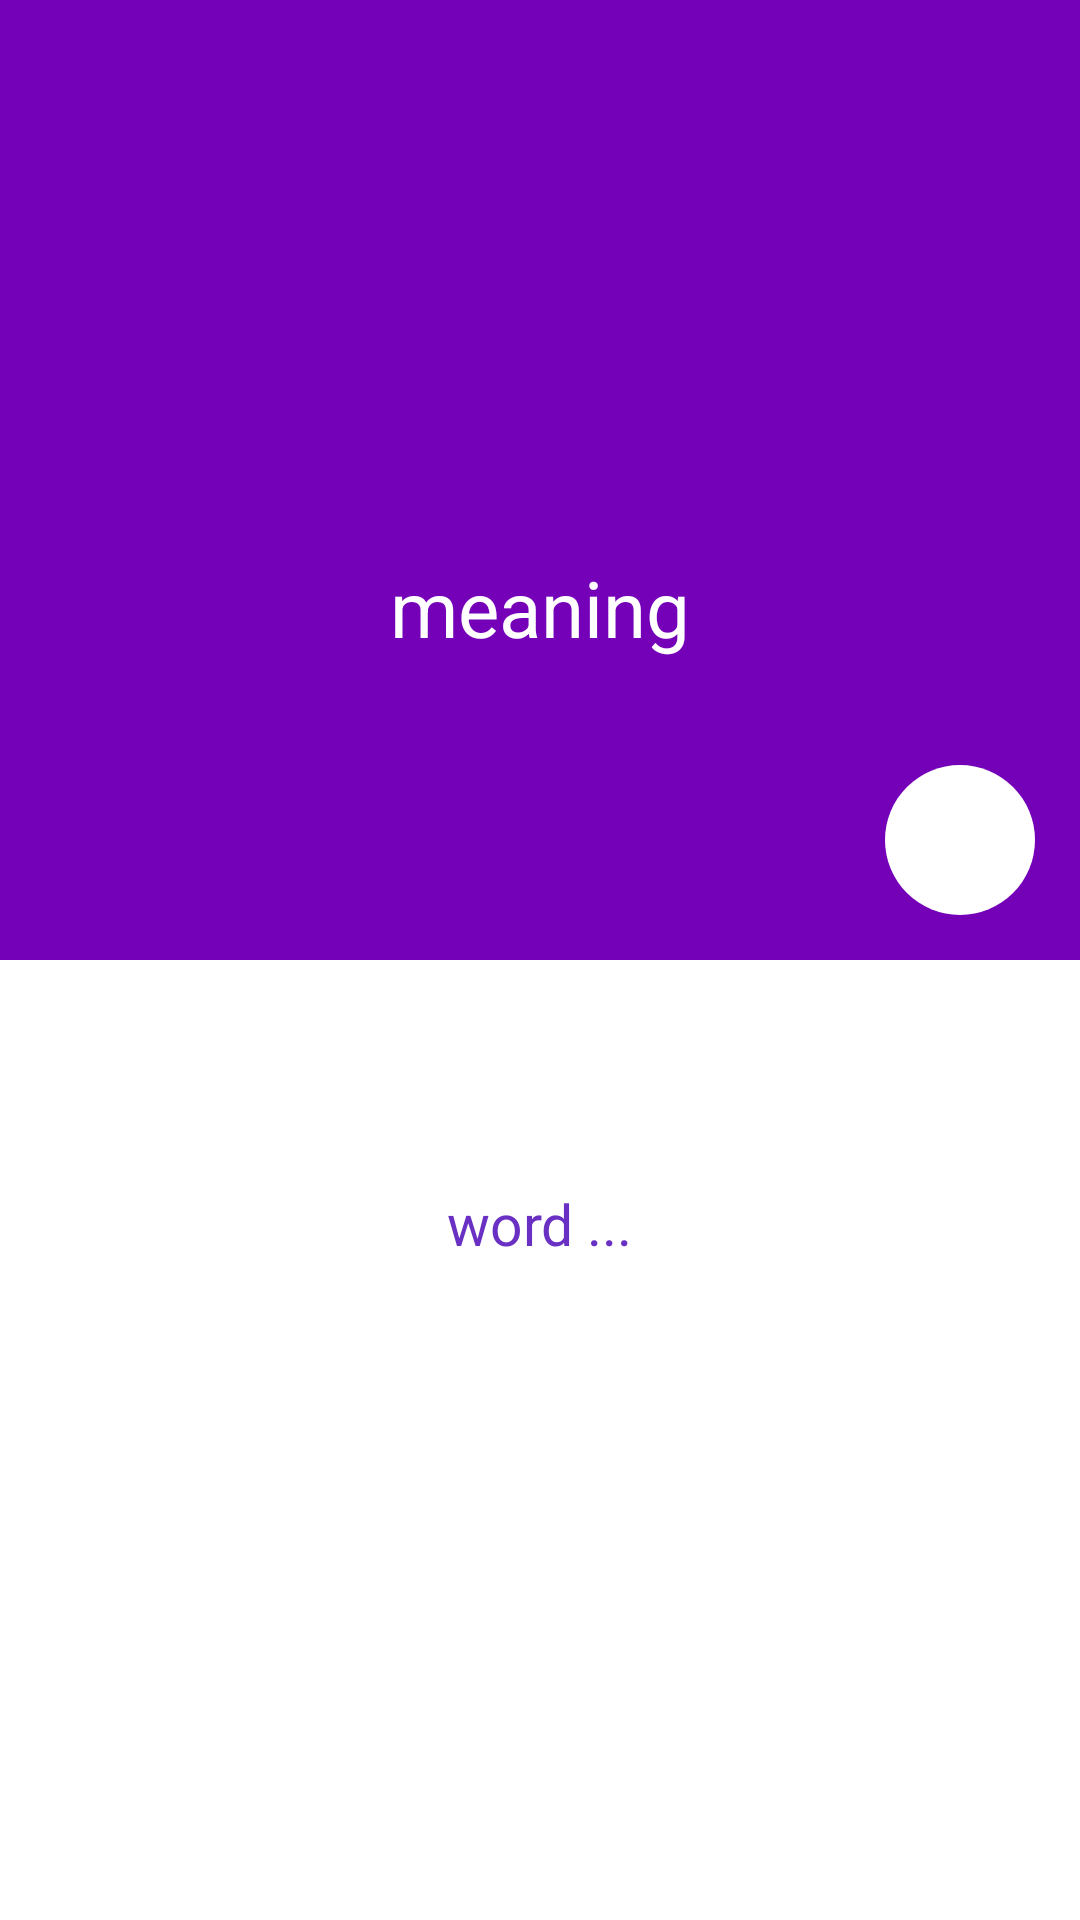

Here is an Android app screen rendered from its layout file. Give the layout XML and the strings, colors and styles it references.
<!-- AndroidManifest.xml: application theme Theme.Design.NoActionBar -->
<!-- res/layout/fragment_search_result.xml -->
<?xml version="1.0" encoding="utf-8"?>
<androidx.appcompat.widget.LinearLayoutCompat xmlns:android="http://schemas.android.com/apk/res/android"
    android:layout_width="match_parent"
    android:layout_height="match_parent"
    xmlns:app="http://schemas.android.com/apk/res-auto"
    android:orientation="vertical"
    android:weightSum="2">

    <androidx.constraintlayout.widget.ConstraintLayout
        android:layout_width="match_parent"
        android:layout_height="match_parent"
        android:background="@color/purple"
        android:layout_weight="1">

        <TextView
            android:id="@+id/word_meaning"
            android:layout_width="wrap_content"
            android:layout_height="wrap_content"
            android:text="@string/meaning"
            android:textColor="@color/white"
            app:layout_constraintBottom_toBottomOf="parent"
            app:layout_constraintRight_toRightOf="parent"
            app:layout_constraintLeft_toLeftOf="parent"
            android:layout_marginBottom="100dp"
            android:textSize="26sp"/>

        <androidx.appcompat.widget.AppCompatImageView
            android:id="@+id/selected_language_img"
            android:layout_width="50dp"
            android:layout_height="50dp"
            android:background="@drawable/bg_circle"
            android:backgroundTint="@color/white"
            android:padding="10dp"
            app:layout_constraintRight_toRightOf="parent"
            app:layout_constraintBottom_toBottomOf="parent"
            android:layout_margin="15dp"
            android:layout_marginStart="10dp"/>

    </androidx.constraintlayout.widget.ConstraintLayout>

    <androidx.constraintlayout.widget.ConstraintLayout
        android:layout_width="match_parent"
        android:layout_height="match_parent"
        android:background="@color/white"
        android:layout_weight="1">

        <TextView
            android:id="@+id/word"
            android:layout_width="wrap_content"
            android:layout_height="wrap_content"
            android:text="@string/word"
            android:textColor="@color/french_violet"
            app:layout_constraintTop_toTopOf="parent"
            app:layout_constraintRight_toRightOf="parent"
            app:layout_constraintLeft_toLeftOf="parent"
            android:layout_marginTop="75dp"
            android:textSize="19sp"/>

    </androidx.constraintlayout.widget.ConstraintLayout>


</androidx.appcompat.widget.LinearLayoutCompat>
<!-- resources referenced by this layout -->
<resources>
  <color name="french_violet">#6930C3</color>
  <color name="purple">#7400B8</color>
  <color name="white">#FFFFFFFF</color>
  <!-- drawable bg_circle (drawable) -->
  <?xml version="1.0" encoding="UTF-8"?>
  <shape xmlns:android="http://schemas.android.com/apk/res/android">
  
  
      <corners
          android:radius="500dp"/> 
  
  </shape>
  <string name="meaning">meaning</string>
  <string name="word">word ...</string>
</resources>
